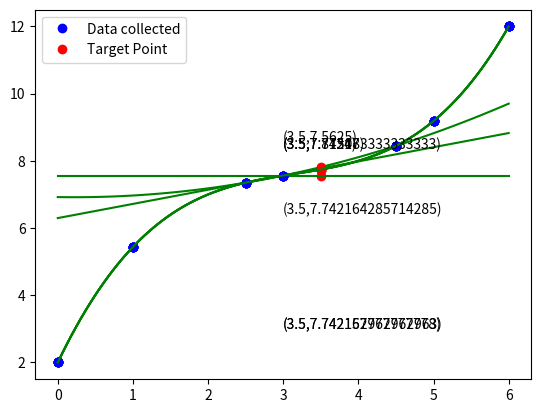

This figure's Python source:
# [redacted]
import math
import numpy as np
import matplotlib.pyplot as p

x=[0,1,2.5,3,4.5,5,6]
y=[2,5.4375,7.3516,7.5625,8.4453,9.1875,12]

def f(i,j):
    if (j-i==1):
        return (y[j]-y[i])/(x[j]-x[i])
    else:
        return (f(i+1,j)-f(i,j-1))/(x[j]-x[i])
    
x_needfind=3.5
for i in range(len(x)):
    if (x_needfind>=x[i]) and (x_needfind<=x[i+1]):
        index=i
        break

#Newton's interpolating polynomial zero-order
p.plot(x,y,'bo')
p.plot(x_needfind,y[index],'ro')
p.text(x_needfind-0.5,y[index]+1,'(%s,%s)'%(x_needfind,y[index]))
print("Newton's interpolating polynomial zero order (error = %f) " % (abs(f(index,index+1)*(x_needfind-x[index]))))
X=np.linspace(0,6,100)
p.legend(['Data collected','Target Point'])
p.plot(X,y[index]*np.ones(len(X)),'g-')
p.show()

#Newton's interpolating polynomial first order
index=0
min=abs(f(index,index+2)*(x_needfind-x[index])*(x_needfind-x[index+1]))
for i in range(0,len(x)-2):
    if (abs(f(i,i+2)*(x_needfind-x[i])*(x_needfind-x[i+1]))<min):
        min=abs(f(i,i+2)*(x_needfind-x[i])*(x_needfind-x[i+1]))
        index=i
p.plot(x,y,'bo')
y_needfind=y[index]+f(index,index+1)*(x_needfind-x[index])
p.plot(x_needfind,y_needfind,'ro')
p.text(x_needfind-0.5,y[index]+1,'(%s,%s)'%(x_needfind,y_needfind))
print("\nNewton's interpolating polynomial first order (error = %f) " % (min))
X=np.linspace(0,6,100)
p.legend(['Data collected','Target Point'])
p.plot(X,y[index]+f(index,index+1)*(X-x[index]),'g-')
p.show()

#Newton's interpolating polynomial second order
index=0
min=abs(f(index,index+3)*(x_needfind-x[index])*(x_needfind-x[index+1])*(x_needfind-x[index+2]))
for i in range(0,len(x)-3):
    if (abs(f(i,i+3)*(x_needfind-x[i])*(x_needfind-x[i+1])*(x_needfind-x[i+2]))<min):
        min=abs(f(i,i+3)*(x_needfind-x[i])*(x_needfind-x[i+1])*(x_needfind-x[i+2]))
        index=i
p.plot(x,y,'bo')
y_needfind=y[index]+f(index,index+1)*(x_needfind-x[index])+f(index,index+2)*(x_needfind-x[index])*(x_needfind-x[index+1])
p.plot(x_needfind,y_needfind,'ro')
p.text(x_needfind-0.5,y[index]+1,'(%s,%s)'%(x_needfind,y_needfind))
print("\nNewton's interpolating polynomial second order (error = %f) " % (min))
X=np.linspace(0,6,100)
p.legend(['Data collected','Target Point'])
p.plot(X,y[index]+f(index,index+1)*(X-x[index])+f(index,index+2)*(X-x[index])*(X-x[index+1]),'g-')
p.show()

#Newton's interpolating polynomial third order
index=0
min=abs(f(index,index+4)*(x_needfind-x[index])*(x_needfind-x[index+1])*(x_needfind-x[index+2])*(x_needfind-x[index+3]))
for i in range(0,len(x)-4):
    if (abs(f(i,i+4)*(x_needfind-x[i])*(x_needfind-x[i+1])*(x_needfind-x[i+2])*(x_needfind-x[i+3]))<min):
        min=abs(f(i,i+4)*(x_needfind-x[i])*(x_needfind-x[i+1])*(x_needfind-x[i+2])*(x_needfind-x[i+3]))
        index=i
p.plot(x,y,'bo')
y_needfind=y[index]+f(index,index+1)*(x_needfind-x[index])+f(index,index+2)*(x_needfind-x[index])*(x_needfind-x[index+1])+f(index,index+3)*(x_needfind-x[index])*(x_needfind-x[index+1])*(x_needfind-x[index+2])
p.plot(x_needfind,y_needfind,'ro')
p.text(x_needfind-0.5,y[index]+1,'(%s,%s)'%(x_needfind,y_needfind))
print("\nNewton's interpolating polynomial third order (error = %f) " % (min))
X=np.linspace(0,6,100)
p.legend(['Data collected','Target Point'])
p.plot(X,y[index]+f(index,index+1)*(X-x[index])+f(index,index+2)*(X-x[index])*(X-x[index+1])+f(index,index+3)*(X-x[index])*(X-x[index+1])*(X-x[index+2]),'g-')
p.show()

#Newton's interpolating polynomial fourth order
index=0
min=abs(f(index,index+5)*(x_needfind-x[index])*(x_needfind-x[index+1])*(x_needfind-x[index+2])*(x_needfind-x[index+3])*(x_needfind-x[index+4]))
for i in range(0,len(x)-5):
    if (abs(f(i,i+5)*(x_needfind-x[i])*(x_needfind-x[i+1])*(x_needfind-x[i+2])*(x_needfind-x[i+3])*(x_needfind-x[i+4]))<min):
        min=abs(f(i,i+5)*(x_needfind-x[i])*(x_needfind-x[i+1])*(x_needfind-x[i+2])*(x_needfind-x[i+3])*(x_needfind-x[i+4]))
        index=i
p.plot(x,y,'bo')
y_needfind=y[index]+f(index,index+1)*(x_needfind-x[index])+f(index,index+2)*(x_needfind-x[index])*(x_needfind-x[index+1])+f(index,index+3)*(x_needfind-x[index])*(x_needfind-x[index+1])*(x_needfind-x[index+2])+f(index,index+4)*(x_needfind-x[index])*(x_needfind-x[index+1])*(x_needfind-x[index+2])*(x_needfind-x[index+3])
p.plot(x_needfind,y_needfind,'ro')
p.text(x_needfind-0.5,y[index]+1,'(%s,%s)'%(x_needfind,y_needfind))
print("\nNewton's interpolating polynomial fourth order (error = %f) " % (min))
X=np.linspace(0,6,100)
p.legend(['Data collected','Target Point'])
p.plot(X,y[index]+f(index,index+1)*(X-x[index])+f(index,index+2)*(X-x[index])*(X-x[index+1])+f(index,index+3)*(X-x[index])*(X-x[index+1])*(X-x[index+2])+f(index,index+4)*(X-x[index])*(X-x[index+1])*(X-x[index+2])*(X-x[index+3]),'g-')
p.show()

#Newton's interpolating polynomial fifth order
index=0
min=abs(f(index,index+6)*(x_needfind-x[index])*(x_needfind-x[index+1])*(x_needfind-x[index+2])*(x_needfind-x[index+3])*(x_needfind-x[index+4])*(x_needfind-x[index+5]))
for i in range(0,len(x)-6):
    if (abs(f(i,i+6)*(x_needfind-x[i])*(x_needfind-x[i+1])*(x_needfind-x[i+2])*(x_needfind-x[i+3])*(x_needfind-x[i+4])*(x_needfind-x[i+5]))<min):
        min=abs(f(i,i+6)*(x_needfind-x[i])*(x_needfind-x[i+1])*(x_needfind-x[i+2])*(x_needfind-x[i+3])*(x_needfind-x[i+4])*(x_needfind-x[i+5]))
        index=i
p.plot(x,y,'bo')
y_needfind=y[index]+f(index,index+1)*(x_needfind-x[index])+f(index,index+2)*(x_needfind-x[index])*(x_needfind-x[index+1])+f(index,index+3)*(x_needfind-x[index])*(x_needfind-x[index+1])*(x_needfind-x[index+2])+f(index,index+4)*(x_needfind-x[index])*(x_needfind-x[index+1])*(x_needfind-x[index+2])*(x_needfind-x[index+3])+f(index,index+5)*(x_needfind-x[index])*(x_needfind-x[index+1])*(x_needfind-x[index+2])*(x_needfind-x[index+3])*(x_needfind-x[index+4])
p.plot(x_needfind,y_needfind,'ro')
p.text(x_needfind-0.5,y[index]+1,'(%s,%s)'%(x_needfind,y_needfind))
print("\nNewton's interpolating polynomial fifth order (error = %f) " % (min))
X=np.linspace(0,6,100)
p.legend(['Data collected','Target Point'])
p.plot(X,y[index]+f(index,index+1)*(X-x[index])+f(index,index+2)*(X-x[index])*(X-x[index+1])+f(index,index+3)*(X-x[index])*(X-x[index+1])*(X-x[index+2])+f(index,index+4)*(X-x[index])*(X-x[index+1])*(X-x[index+2])*(X-x[index+3])+f(index,index+5)*(X-x[index])*(X-x[index+1])*(X-x[index+2])*(X-x[index+3])*(X-x[index+4]),'g-')
p.show()

#Newton's interpolating polynomial sixth order
index=0
p.plot(x,y,'bo')
y_needfind=y[index]+f(index,index+1)*(x_needfind-x[index])+f(index,index+2)*(x_needfind-x[index])*(x_needfind-x[index+1])+f(index,index+3)*(x_needfind-x[index])*(x_needfind-x[index+1])*(x_needfind-x[index+2])+f(index,index+4)*(x_needfind-x[index])*(x_needfind-x[index+1])*(x_needfind-x[index+2])*(x_needfind-x[index+3])+f(index,index+5)*(x_needfind-x[index])*(x_needfind-x[index+1])*(x_needfind-x[index+2])*(x_needfind-x[index+3])*(x_needfind-x[index+4])+f(index,index+6)*(x_needfind-x[index])*(x_needfind-x[index+1])*(x_needfind-x[index+2])*(x_needfind-x[index+3])*(x_needfind-x[index+4])*(x_needfind-x[index+5])
p.plot(x_needfind,y_needfind,'ro')
p.text(x_needfind-0.5,y[index]+1,'(%s,%s)'%(x_needfind,y_needfind))
print("\nNewton's interpolating polynomial sixth order (Highest order)")
X=np.linspace(0,6,100)
p.legend(['Data collected','Target Point'])
p.plot(X,y[index]+f(index,index+1)*(X-x[index])+f(index,index+2)*(X-x[index])*(X-x[index+1])+f(index,index+3)*(X-x[index])*(X-x[index+1])*(X-x[index+2])+f(index,index+4)*(X-x[index])*(X-x[index+1])*(X-x[index+2])*(X-x[index+3])+f(index,index+5)*(X-x[index])*(X-x[index+1])*(X-x[index+2])*(X-x[index+3])*(X-x[index+4])+f(index,index+6)*(X-x[index])*(X-x[index+1])*(X-x[index+2])*(X-x[index+3])*(X-x[index+4])*(X-x[index+5]),'g-')
p.show()